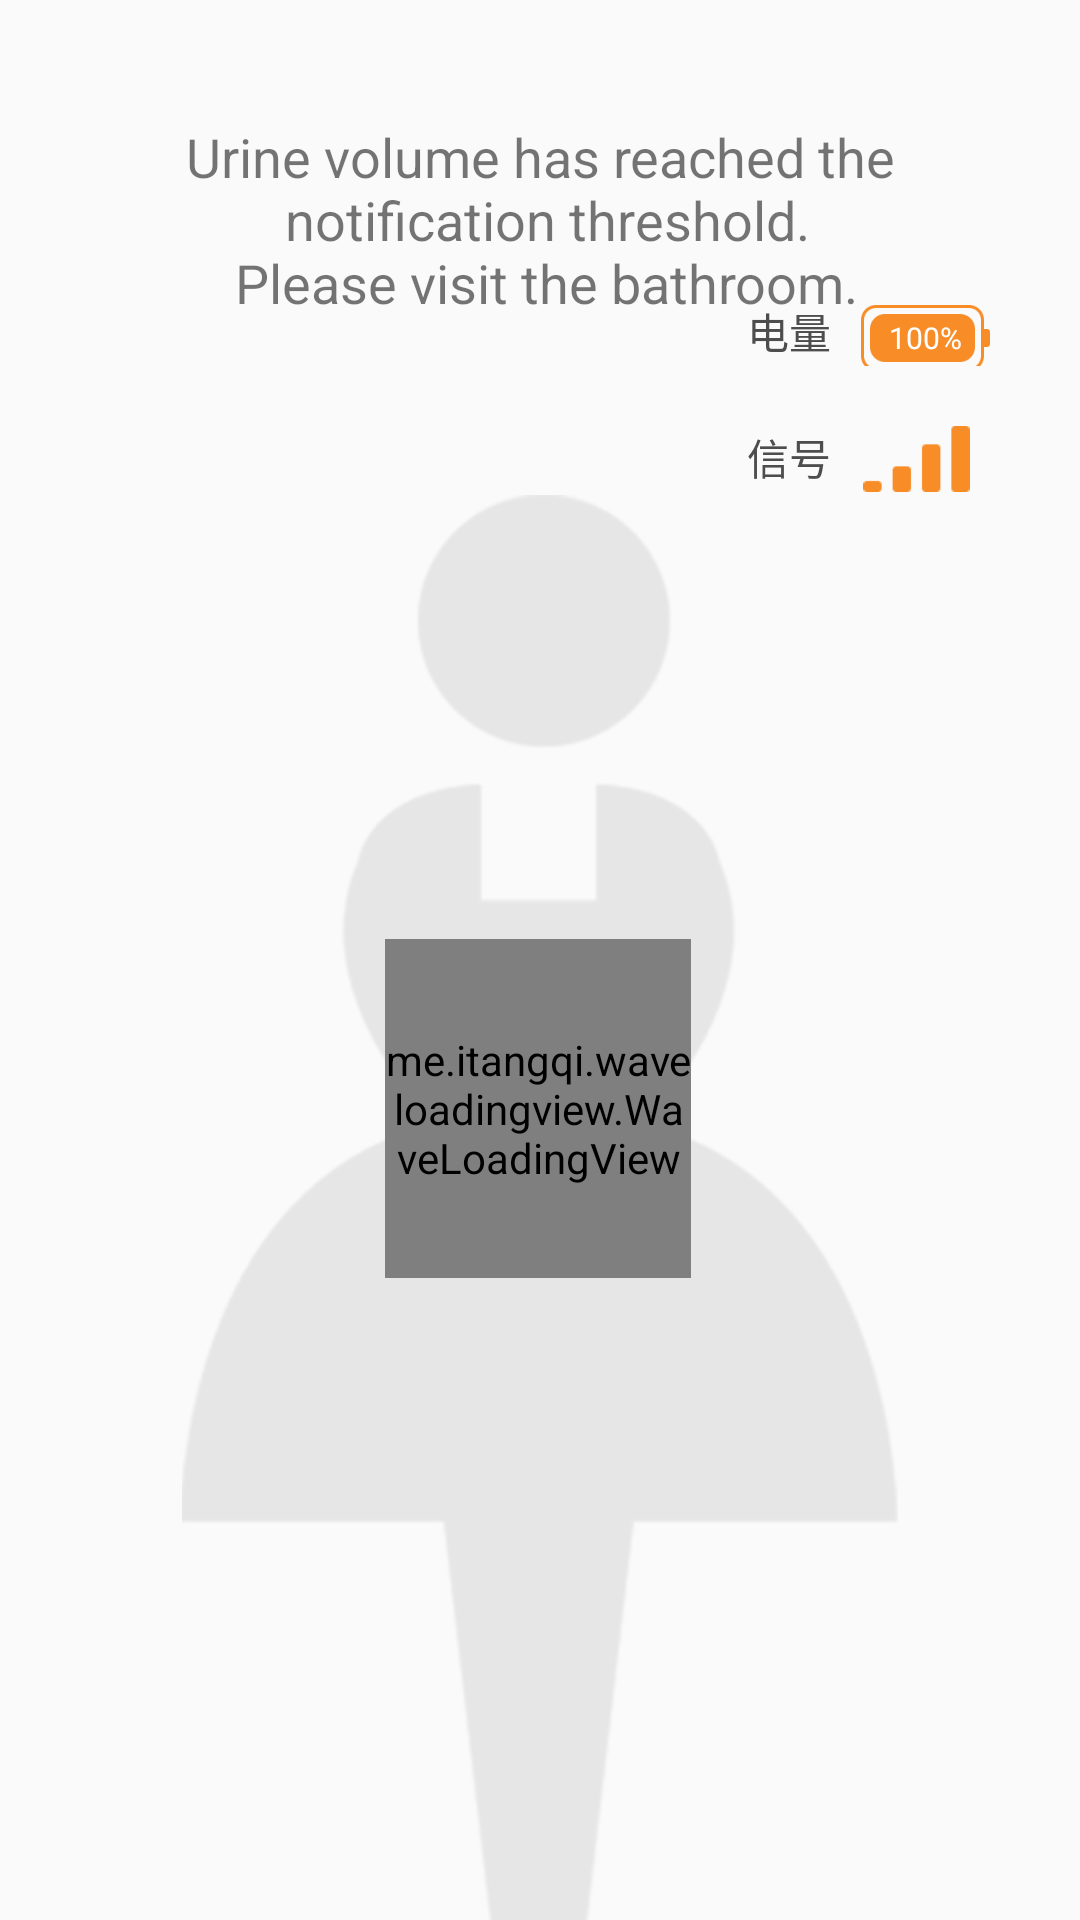

Write the Android layout XML for this screen, with the resource values it uses.
<!-- AndroidManifest.xml: application theme AppTheme -->
<!-- res/layout/fragment_home2.xml -->
<?xml version="1.0" encoding="utf-8"?>
<androidx.constraintlayout.motion.widget.MotionLayout
        xmlns:android="http://schemas.android.com/apk/res/android"
        xmlns:app="http://schemas.android.com/apk/res-auto"
        android:id="@+id/ml"
        android:layout_width="match_parent"
        android:layout_height="match_parent"
        android:orientation="vertical"
        android:gravity="center"
        app:layoutDescription="@xml/home_iv_swipe">

    <androidx.appcompat.widget.AppCompatTextView
            android:id="@+id/tv"
            android:layout_width="wrap_content"
            android:layout_height="wrap_content"
            android:layout_marginTop="40dp"
            app:layout_constraintLeft_toLeftOf="parent"
            app:layout_constraintRight_toRightOf="parent"
            app:layout_constraintTop_toTopOf="parent"
            android:gravity="center"
            android:textSize="18sp"
            android:text="@string/home_hint"/>

    <androidx.appcompat.widget.AppCompatImageView
            android:id="@+id/ivBg"
            android:layout_width="141dp"
            android:layout_height="295dp"
            android:layout_marginTop="165dp"
            app:layout_constraintLeft_toLeftOf="parent"
            app:layout_constraintRight_toRightOf="parent"
            app:layout_constraintTop_toTopOf="parent"
            app:srcCompat="@mipmap/bg_women"
            android:textColor="@color/text_color"/>

    <androidx.appcompat.widget.AppCompatTextView
            android:id="@+id/tvUrinary"
            android:layout_width="wrap_content"
            android:layout_height="wrap_content"
            android:layout_marginTop="24dp"
            app:layout_constraintLeft_toLeftOf="@id/ivBg"
            app:layout_constraintRight_toRightOf="@id/ivBg"
            app:layout_constraintTop_toBottomOf="@id/ivBg"
            android:textSize="18sp"
            android:textColor="@color/text_color"/>

    <androidx.appcompat.widget.AppCompatImageView
            android:id="@+id/bgWave"
            android:layout_width="60dp"
            android:layout_height="60dp"
            app:layout_constraintLeft_toLeftOf="@id/wlv"
            app:layout_constraintRight_toRightOf="@id/wlv"
            app:layout_constraintTop_toTopOf="@id/wlv"
            app:layout_constraintBottom_toBottomOf="@id/wlv"
            app:srcCompat="@drawable/drawable_circle"/>

    <me.itangqi.waveloadingview.WaveLoadingView
            android:id="@+id/wlv"
            android:layout_width="60dp"
            android:layout_height="60dp"
            android:layout_marginTop="130dp"
            app:layout_constraintLeft_toLeftOf="parent"
            app:layout_constraintRight_toRightOf="parent"
            app:layout_constraintTop_toTopOf="@id/ivBg"
            app:wlv_borderWidth="2dp"
            app:wlv_borderColor="@android:color/white"
            app:wlv_progressValue="40"
            app:wlv_shapeType="circle"
            app:wlv_round_rectangle="true"
            app:wlv_triangle_direction="north"
            app:wlv_waveAmplitude="10"
            app:wlv_waveColor="@color/colorAccent"/>

    <View
            android:id="@+id/vLine"
            android:visibility="gone"
            android:layout_width="0dp"
            android:layout_height="1dp"
            app:layout_constraintLeft_toLeftOf="parent"
            app:layout_constraintRight_toRightOf="@id/ivSwipe"
            app:layout_constraintTop_toTopOf="@id/ivSwipe"
            app:layout_constraintBottom_toBottomOf="@id/ivSwipe"
            android:background="@color/colorPrimary"/>

    <androidx.appcompat.widget.AppCompatImageView
            android:id="@+id/ivSwipe"
            android:visibility="gone"
            android:layout_width="@dimen/swipe_width"
            android:layout_height="@dimen/swipe_height"
            android:layout_marginLeft="10dp"
            android:layout_marginRight="10dp"
            app:layout_constraintRight_toRightOf="parent"
            app:layout_constraintTop_toTopOf="@id/wlv"
            app:layout_constraintBottom_toTopOf="@id/wlv"
            app:srcCompat="@mipmap/ic_swipe"/>

    <com.leo.device.ui.VerticalSeekBar
            android:id="@+id/vsb"
            android:visibility="gone"
            android:layout_width="wrap_content"
            android:layout_height="145dp"
            app:layout_constraintLeft_toLeftOf="@id/ivSwipe"
            app:layout_constraintRight_toRightOf="@id/ivSwipe"
            app:layout_constraintTop_toTopOf="@id/wlv"
            app:layout_constraintBottom_toBottomOf="@id/wlv"
            android:max="100"/>

    <LinearLayout
            android:id="@+id/llBattery"
            android:layout_width="wrap_content"
            android:layout_height="wrap_content"
            android:layout_marginEnd="30dp"
            android:layout_marginTop="100dp"
            app:layout_constraintRight_toRightOf="parent"
            app:layout_constraintTop_toTopOf="parent"
            android:orientation="horizontal">

        <androidx.appcompat.widget.AppCompatTextView
                android:layout_width="wrap_content"
                android:layout_height="wrap_content"
                android:textSize="14sp"
                android:textColor="#4D4D4D"
                android:text="电量"/>

        <androidx.appcompat.widget.AppCompatTextView
                android:id="@+id/tvBattery"
                android:layout_width="43dp"
                android:layout_height="22dp"
                android:layout_marginLeft="10dp"
                android:gravity="center"
                android:background="@mipmap/bg_battery"
                android:textSize="10sp"
                android:textColor="@color/white"
                android:text="100%"/>
    </LinearLayout>

    <LinearLayout
            android:id="@+id/llSignal"
            android:layout_width="wrap_content"
            android:layout_height="wrap_content"
            android:layout_marginTop="20dp"
            app:layout_constraintLeft_toLeftOf="@id/llBattery"
            app:layout_constraintTop_toBottomOf="@id/llBattery"
            android:orientation="horizontal">

        <androidx.appcompat.widget.AppCompatTextView
                android:layout_width="wrap_content"
                android:layout_height="wrap_content"
                android:textSize="14sp"
                android:textColor="#4D4D4D"
                android:text="信号"/>

        <androidx.appcompat.widget.AppCompatImageView
                android:id="@+id/ivSignal"
                android:layout_width="37dp"
                android:layout_height="22dp"
                android:layout_marginLeft="10dp"
                app:srcCompat="@mipmap/ic_signal_5"/>
    </LinearLayout>
</androidx.constraintlayout.motion.widget.MotionLayout>
<!-- resources referenced by this layout -->
<resources>
  <color name="colorAccent">#FFBE82</color>
  <color name="colorPrimary">#23C5A3</color>
  <color name="text_color">#4D4D4D</color>
  <dimen name="swipe_height">85dp</dimen>
  <dimen name="swipe_width">50dp</dimen>
  <!-- drawable drawable_circle (drawable) -->
  <?xml version="1.0" encoding="utf-8"?>
  <shape
          xmlns:android="http://schemas.android.com/apk/res/android"
          android:shape="oval">
      <size android:width="20dp"
            android:height="20dp"/>
      <solid android:color="@android:color/white"/>
  </shape>
  <!-- mipmap bg_battery: webp bitmap (mipmap-xxhdpi, 918 bytes) -->
  <!-- mipmap bg_women: png bitmap (mipmap-xxhdpi, 44897 bytes) -->
  <!-- mipmap ic_signal_5: webp bitmap (mipmap-xxhdpi, 204 bytes) -->
  <!-- mipmap ic_swipe: png bitmap (mipmap-xxhdpi, 15503 bytes) -->
  <string name="home_hint">
          Urine volume has reached the\n
          notification threshold.\n
          Please visit the bathroom.
      </string>
  <style name="AppTheme" parent="Theme.AppCompat.Light.NoActionBar">
          
          <item name="colorPrimary">@color/colorPrimary</item>
          <item name="colorPrimaryDark">@color/colorPrimaryDark</item>
          <item name="colorAccent">@color/colorAccent</item>
      </style>
  <color name="colorPrimaryDark">#23C5A3</color>
  <!-- not gathered from this repository: default colours our renderer supplied (Android Studio template values) -->
  <color name="white">#FFFFFFFF</color>
</resources>
